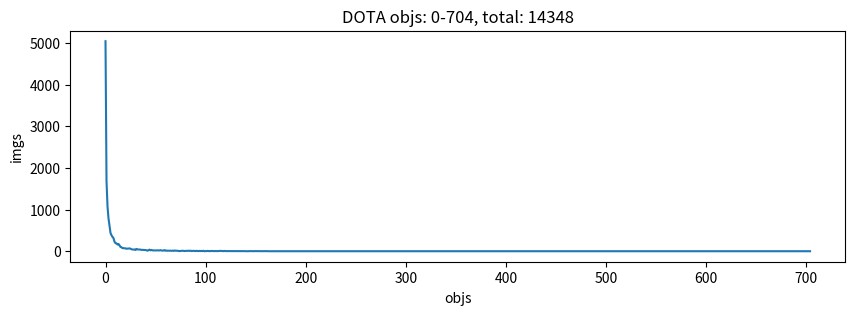
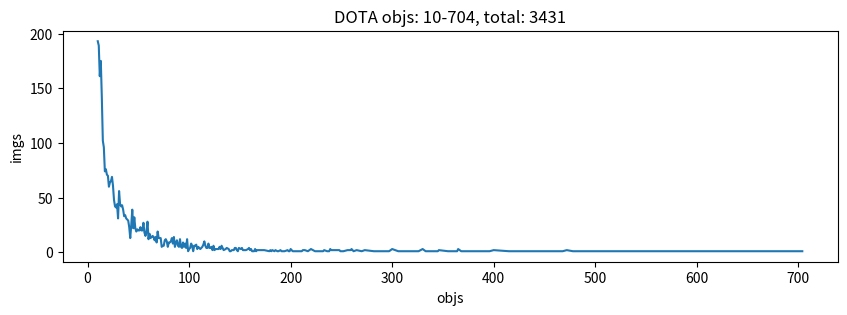

The script that saved these images, in order:
train_split_obj_stats = {
    0: 5042,
    1: 1693,
    2: 1078,
    3: 789,
    4: 605,
    5: 439,
    6: 383,
    7: 345,
    8: 314,
    9: 229,
    10: 193,
    11: 189,
    12: 161,
    13: 175,
    14: 142,
    15: 102,
    16: 96,
    17: 74,
    18: 76,
    19: 71,
    20: 70,
    21: 60,
    22: 64,
    23: 65,
    24: 69,
    25: 61,
    26: 48,
    27: 42,
    28: 41,
    29: 44,
    30: 31,
    31: 56,
    32: 44,
    33: 42,
    34: 43,
    35: 39,
    36: 33,
    37: 34,
    38: 31,
    39: 30,
    40: 29,
    41: 23,
    42: 13,
    43: 25,
    44: 39,
    45: 22,
    46: 32,
    47: 22,
    48: 19,
    49: 21,
    50: 20,
    51: 20,
    52: 23,
    53: 20,
    54: 20,
    55: 27,
    56: 18,
    57: 15,
    58: 19,
    59: 28,
    60: 12,
    61: 17,
    62: 13,
    63: 14,
    64: 15,
    65: 14,
    66: 11,
    67: 14,
    68: 9,
    69: 19,
    70: 13,
    71: 13,
    72: 13,
    73: 5,
    74: 6,
    75: 6,
    76: 11,
    77: 12,
    78: 10,
    79: 5,
    80: 9,
    81: 9,
    82: 10,
    83: 13,
    84: 8,
    85: 14,
    86: 5,
    87: 9,
    88: 11,
    89: 6,
    90: 5,
    91: 12,
    92: 5,
    93: 4,
    94: 9,
    95: 5,
    96: 8,
    97: 4,
    98: 12,
    99: 1,
    100: 3,
    101: 4,
    102: 8,
    103: 6,
    104: 1,
    105: 6,
    106: 6,
    107: 7,
    108: 3,
    109: 5,
    110: 4,
    111: 3,
    112: 4,
    113: 5,
    114: 7,
    115: 10,
    116: 6,
    117: 4,
    118: 4,
    119: 8,
    120: 4,
    121: 4,
    122: 5,
    123: 2,
    124: 6,
    125: 2,
    126: 3,
    127: 3,
    129: 3,
    130: 5,
    131: 3,
    132: 6,
    133: 4,
    134: 2,
    136: 3,
    137: 4,
    139: 3,
    140: 1,
    141: 1,
    142: 2,
    143: 2,
    144: 2,
    145: 4,
    146: 4,
    147: 2,
    148: 1,
    149: 4,
    151: 3,
    152: 4,
    153: 2,
    154: 2,
    155: 2,
    156: 2,
    158: 3,
    159: 4,
    160: 2,
    161: 3,
    162: 1,
    163: 1,
    164: 1,
    165: 3,
    166: 1,
    167: 2,
    168: 2,
    170: 2,
    171: 2,
    174: 2,
    179: 1,
    180: 2,
    181: 1,
    182: 2,
    184: 1,
    185: 2,
    187: 1,
    188: 1,
    190: 2,
    191: 1,
    194: 1,
    197: 2,
    198: 1,
    199: 1,
    200: 3,
    202: 1,
    206: 1,
    209: 1,
    211: 1,
    212: 2,
    214: 2,
    217: 1,
    220: 3,
    224: 1,
    227: 1,
    229: 1,
    232: 1,
    233: 2,
    236: 1,
    237: 1,
    238: 1,
    239: 3,
    240: 2,
    246: 2,
    248: 2,
    249: 1,
    251: 1,
    252: 1,
    256: 2,
    258: 2,
    259: 2,
    260: 3,
    261: 2,
    262: 1,
    265: 2,
    270: 1,
    273: 2,
    282: 1,
    284: 1,
    288: 1,
    290: 1,
    292: 1,
    294: 1,
    295: 1,
    297: 1,
    300: 3,
    303: 2,
    306: 1,
    307: 1,
    308: 1,
    310: 1,
    312: 1,
    316: 1,
    320: 1,
    324: 1,
    325: 1,
    326: 1,
    330: 3,
    333: 1,
    342: 1,
    345: 1,
    346: 2,
    355: 1,
    358: 1,
    359: 1,
    364: 1,
    365: 3,
    368: 1,
    381: 1,
    387: 1,
    396: 1,
    400: 2,
    415: 1,
    420: 1,
    437: 1,
    460: 1,
    468: 1,
    472: 2,
    478: 1,
    649: 1,
    704: 1
}

valid_split_obj_stats = {
    0: 1914,
    1: 589,
    2: 392,
    3: 244,
    4: 197,
    5: 160,
    6: 135,
    7: 118,
    8: 107,
    9: 64,
    10: 53,
    11: 70,
    12: 56,
    13: 34,
    14: 31,
    15: 46,
    16: 15,
    17: 19,
    18: 18,
    19: 17,
    20: 23,
    21: 16,
    22: 15,
    23: 20,
    24: 15,
    25: 16,
    26: 11,
    27: 12,
    28: 13,
    29: 13,
    30: 10,
    31: 10,
    32: 8,
    33: 6,
    34: 3,
    35: 10,
    36: 15,
    37: 11,
    38: 8,
    39: 6,
    40: 3,
    41: 8,
    42: 6,
    43: 10,
    44: 5,
    45: 12,
    46: 6,
    47: 8,
    48: 5,
    49: 7,
    50: 6,
    51: 7,
    52: 10,
    53: 6,
    54: 8,
    55: 2,
    56: 4,
    57: 4,
    58: 6,
    59: 4,
    60: 6,
    61: 3,
    62: 3,
    63: 6,
    64: 4,
    65: 4,
    66: 8,
    67: 3,
    68: 4,
    69: 5,
    70: 8,
    71: 5,
    74: 3,
    75: 2,
    76: 1,
    77: 5,
    80: 5,
    81: 3,
    82: 1,
    85: 4,
    86: 2,
    87: 5,
    88: 3,
    89: 2,
    91: 2,
    92: 3,
    93: 1,
    94: 2,
    95: 1,
    96: 3,
    97: 1,
    98: 2,
    99: 1,
    100: 5,
    102: 1,
    103: 3,
    104: 5,
    105: 3,
    106: 1,
    107: 4,
    108: 1,
    109: 4,
    112: 3,
    113: 1,
    116: 1,
    120: 1,
    121: 1,
    124: 1,
    129: 1,
    130: 1,
    131: 1,
    134: 1,
    135: 2,
    142: 2,
    144: 1,
    145: 1,
    147: 1,
    148: 1,
    149: 3,
    152: 1,
    155: 3,
    158: 2,
    160: 1,
    161: 1,
    163: 1,
    164: 3,
    165: 2,
    166: 1,
    169: 1,
    172: 1,
    175: 1,
    177: 2,
    179: 1,
    182: 1,
    183: 1,
    184: 2,
    185: 1,
    186: 1,
    189: 1,
    198: 1,
    199: 1,
    204: 1,
    207: 1,
    213: 1,
    220: 1,
    224: 2,
    229: 2,
    235: 2,
    240: 1,
    245: 1,
    252: 1,
    259: 1,
    268: 1,
    271: 1,
    276: 1,
    287: 1,
    292: 1,
    299: 1,
    305: 1,
    331: 1,
    358: 1,
    370: 1,
    395: 1,
    432: 1,
    444: 1,
    502: 2,
    504: 1,
    507: 1,
    510: 1,
    618: 1
}

import matplotlib.pyplot as plt

xs = list(train_split_obj_stats.keys())
ys = list(train_split_obj_stats.values())

plt.figure(figsize=(10, 3))
plt.plot(xs, ys)
plt.xlabel('objs')
plt.ylabel('imgs')
plt.title('DOTA objs: 0-704, total: {}'.format(sum(ys)))
plt.show()

xs = xs[10:]  # 193, max
ys = ys[10:]

plt.figure(figsize=(10, 3))
plt.plot(xs, ys)
plt.xlabel('objs')
plt.ylabel('imgs')
plt.title('DOTA objs: 10-704, total: {}'.format(sum(ys)))
plt.show()
